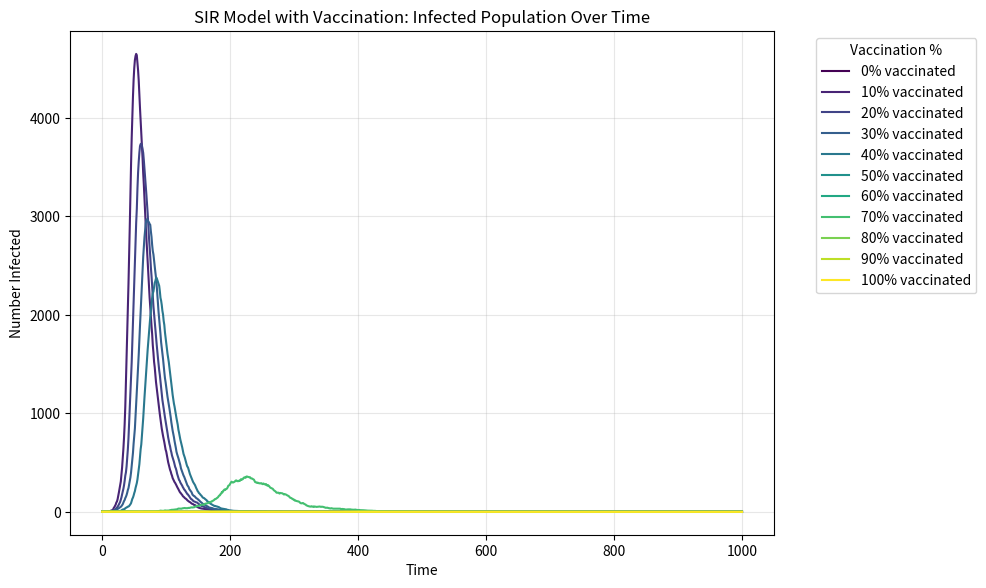

Recreate this plot in Python.
import numpy as np
import matplotlib.pyplot as plt
from matplotlib import cm

# Parameters
N = 10000  # Total population
beta = 0.3  # Infection rate
gamma = 0.05  # Recovery rate
time_steps = 1000  # Simulation duration
vaccination_percentages = [0, 10, 20, 30, 40, 50, 60, 70, 80, 90, 100]  # Vaccination levels to test

# Initialize figure for plotting
plt.figure(figsize=(10, 6), dpi=150)
colors = cm.viridis(np.linspace(0, 1, len(vaccination_percentages)))  # Color gradient

# Run simulation for each vaccination percentage
for i, vax_percent in enumerate(vaccination_percentages):
    # Initial conditions
    S = N - 1 - int(N * vax_percent / 100)  # Susceptible (subtract initial infected and vaccinated)
    I = 1  # Initial infected
    R = int(N * vax_percent / 100)  # Vaccinated/recovered (initially all vaccinated)
    
    # Arrays to track populations over time
    S_history = [S]
    I_history = [I]
    R_history = [R]
    
    # Simulation loop
    for t in range(time_steps):
        # Calculate new infections - ensure S doesn't go negative
        infection_prob = beta * I / N
        effective_S = max(S, 0)  # Ensure S is not negative
        new_infections = np.random.binomial(effective_S, infection_prob) if effective_S > 0 else 0
        
        # Calculate new recoveries - ensure I doesn't go negative
        effective_I = max(I, 0)  # Ensure I is not negative
        new_recoveries = np.random.binomial(effective_I, gamma) if effective_I > 0 else 0
        
        # Update populations with bounds checking
        S = max(S - new_infections, 0)
        I = max(I + new_infections - new_recoveries, 0)
        R = min(R + new_recoveries, N)  # Ensure R doesn't exceed population
        
        # Record current state
        S_history.append(S)
        I_history.append(I)
        R_history.append(R)
    
    # Plot infected curve for this vaccination percentage
    plt.plot(I_history, color=colors[i], 
             label=f'{vax_percent}% vaccinated', linewidth=1.5)

# Plot formatting
plt.xlabel('Time')
plt.ylabel('Number Infected')
plt.title('SIR Model with Vaccination: Infected Population Over Time')
plt.legend(title='Vaccination %', bbox_to_anchor=(1.05, 1), loc='upper left')
plt.grid(alpha=0.3)
plt.tight_layout()

# Save and show plot
plt.savefig("SIR_vaccination_results.png", format="png", bbox_inches='tight')
plt.show()


print("Based on the plots, the herd immunity threshold appears to be around 60-70% vaccination.")